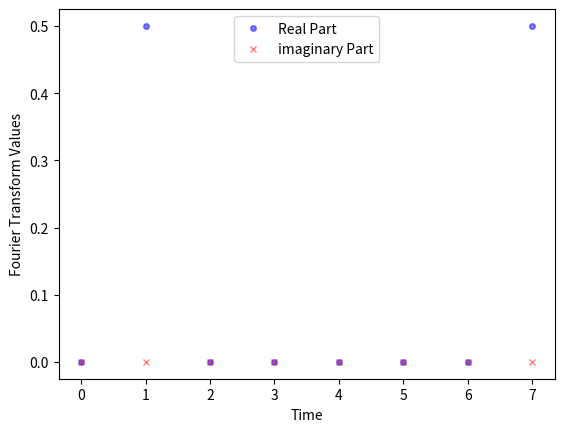

This chart was generated by the following Python code:
#Non numpy implementation
import matplotlib.pyplot as plt
import math

#number of points to be sampled
N=2**3
#defining the function to be transformed
def f(t):
	return math.cos(2*math.pi*t/N)

#real and imaginary parts of the transform
realPart=[]
imPart=[]


f_w=[]
#matrix multiplication of DFT
for i in range(N):
	tempR=0
	tempI=0
	for j in range(N):
		tempR+=math.cos(2*math.pi*i*j/N)*f(j)/N
		tempI-=math.sin(2*math.pi*i*j/N)*f(j)/N
	realPart.append(tempR)
	imPart.append(tempI)

T=list(range(N))
plt.plot(T,realPart,'bo',markersize=4,alpha=0.5,label='Real Part')
plt.plot(T,imPart,'rx',markersize=4,alpha=0.5,label='imaginary Part')
plt.legend()
plt.xlabel('Time')
plt.ylabel('Fourier Transform Values')
plt.show()

